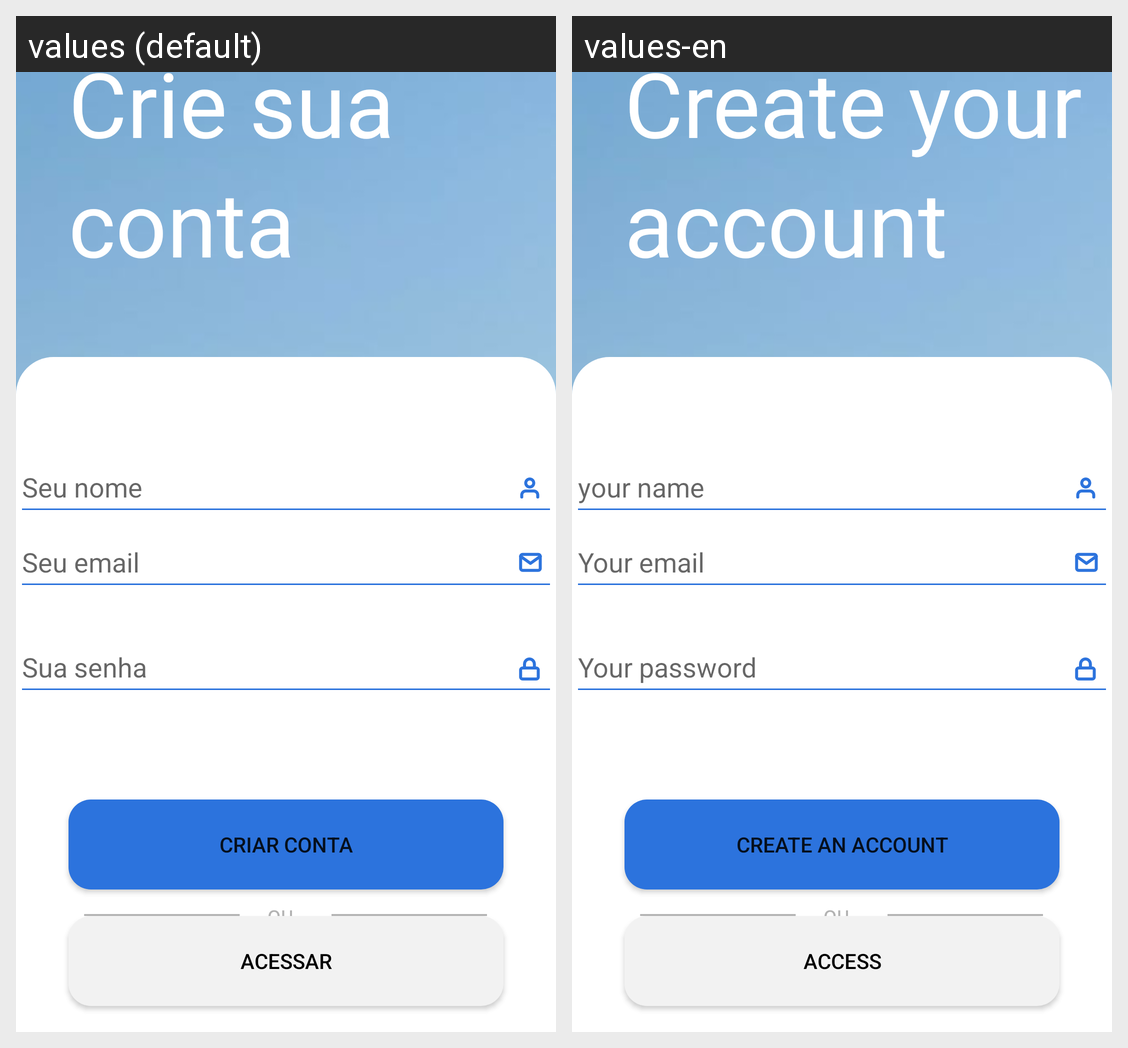

Strings drawn on this Android screen and how each of the app's shown locales translates them:
Android screen res/layout/activity_sign_up_screen.xml rendered under 2 locales, left to right: values (default), values-en. Device: Nexus 5 (rendered at 1080×1920; each locale shown at half size, 540×960, under a caption strip naming it); theme Theme.AppGo.
Strings drawn on this screen, with the default value and each locale's value (text and hints the layout hard-codes, and strings that could not be matched under every locale, appear in the picture but are not listed):

txt_cria
  values: Crie sua
  values-en: Create your

txt_conta
  values: conta
  values-en: account

hint_nome
  values: Seu nome
  values-en: your name

hint_email
  values: Seu email
  values-en: Your email

hint_senha
  values: Sua senha
  values-en: Your password

bt_criar
  values: Criar conta
  values-en: Create an account

bt_acessar
  values: Acessar
  values-en: Access
